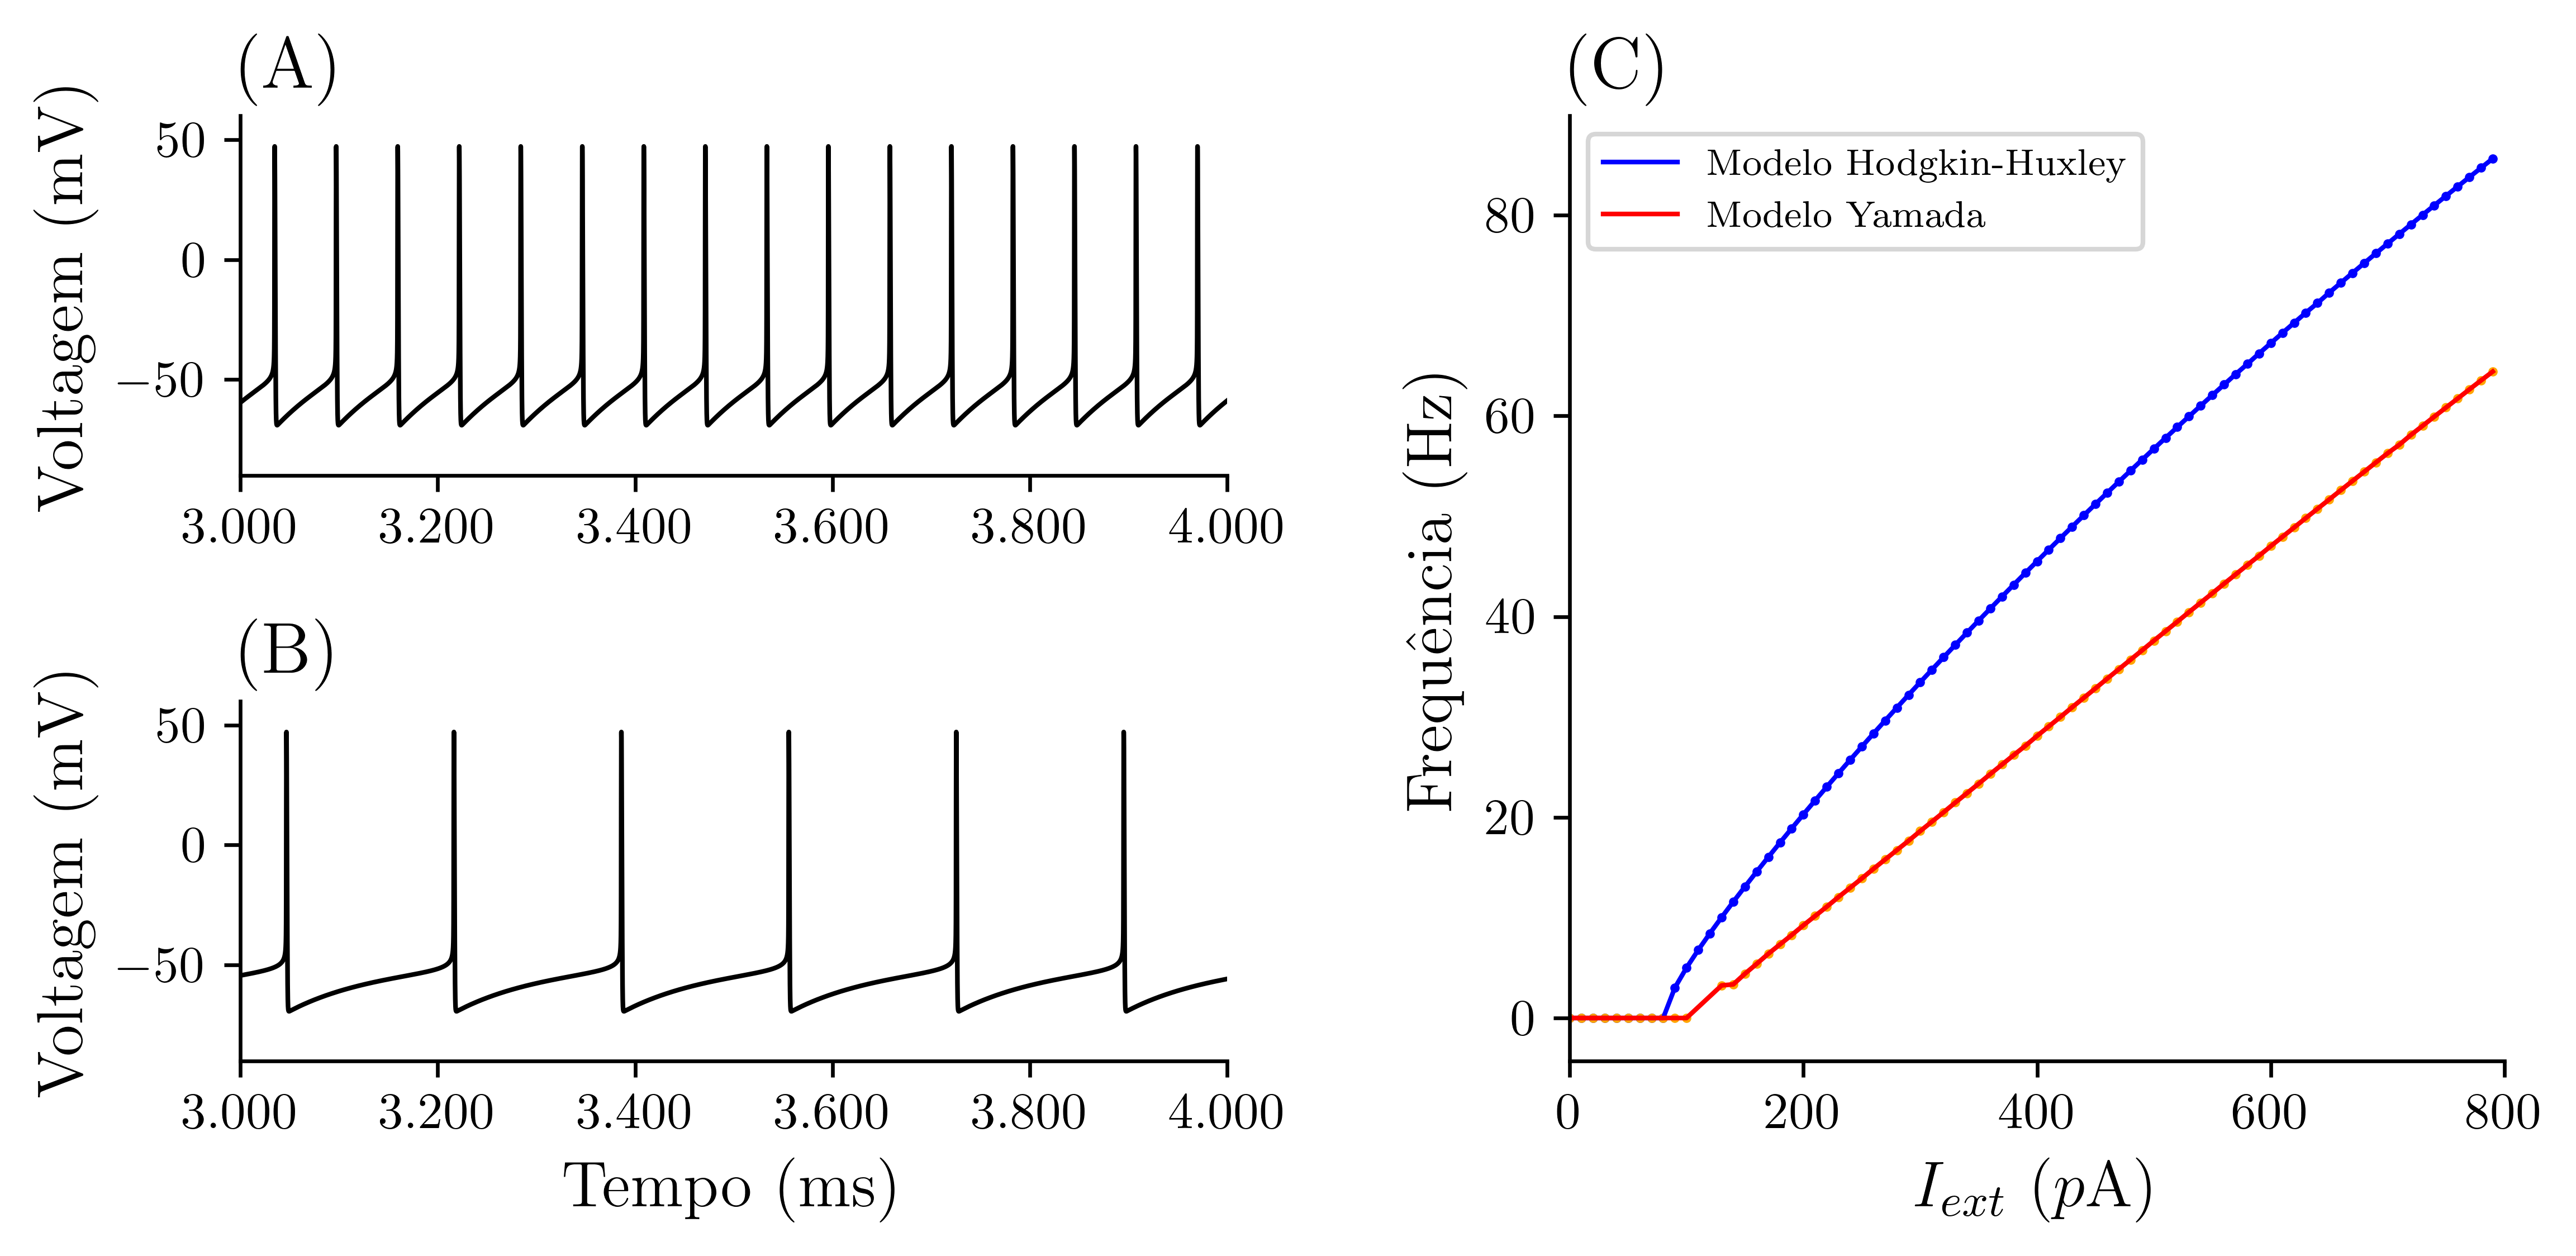

Recreate this plot in Python.
import pickle
import numpy as np
from matplotlib import pyplot as plt
import matplotlib.colors as mcolors
from matplotlib.colors import LinearSegmentedColormap, ListedColormap
import locale
import latex

locale.setlocale(locale.LC_ALL, 'pt_BR.UTF-8')       

cores = list(mcolors.TABLEAU_COLORS.keys())
cores = [cor.split(':')[-1] for cor in cores]

def plot_params():
    plt.rc('text', usetex=True)
    plt.rc('font', size=13)
    plt.rc('xtick', labelsize=11)
    plt.rc('ytick', labelsize=11)
    plt.rc('axes', labelsize=14)
    plt.rc('legend', fontsize=8)
    plt.rc('lines', linewidth=1.0)
    plt.rcParams["axes.formatter.limits"] = (-0.5, 4)
    plt.rcParams['axes.formatter.use_locale'] = True
    plt.rc('font', **{'family': 'serif', 'serif': ['Computer Modern']})
    plt.rcParams['pcolor.shading'] = 'nearest'
plot_params()

path1 = f'../notebooks/one_cell/data_soma1.pkl'
path2 = f'../notebooks/one_cell/data_soma2.pkl'

with open(path1, 'rb') as f:
    data1 = pickle.load(f)

with open(path2, 'rb') as f:
    data2 = pickle.load(f)

with open('../results/dados_freq_hh_ym.pkl','rb') as f:
    dado_freq = pickle.load(f)

frq_hh = dado_freq['frq_hh']
frq_ym = dado_freq['frq_ym']
correntes = dado_freq['correntes']

time1 = data1['time']
voltage1 = data1['voltage']
stim1 = data1['stim']
channels1 = data1['channels']

time2 = data2['time']
voltage2 = data2['voltage']
stim2 = data2['stim']
channels2 = data2['channels']


import matplotlib.gridspec as gridspec
import seaborn as sns 
plot_params()
cm = 1/2.54

fig, axs = plt.subplots(ncols=2, nrows=2, figsize=(20*cm, 10*cm))
gs = gridspec.GridSpec(ncols=2, nrows=2, width_ratios=[2,1.8])
fig.set_tight_layout(10)

ax1 = plt.subplot(gs[:, 1])

for ax in axs[:,0]:
    ax.set_xlim(3000,4000)
    ax.set_ylim(-90,60)
    ax.spines['right'].set_visible(False)
    ax.spines['top'].set_visible(False)
    ax.set_ylabel('Voltagem (mV)')
    
axs[0][0].set_title('(A)', loc='left')
axs[0][0].plot(time1, voltage1, color='black')
axs[1][0].plot(time2, voltage2, color='black')
axs[1][0].set_title('(B)', loc='left')
axs[1][0].set_xlabel('Tempo (ms)')



ax1.scatter(correntes*1000, frq_hh, color='blue', s=1)
ax1.scatter(correntes*1000, frq_ym, color='orange', s=1)
sns.lineplot(x = correntes*1000, y = frq_hh, color='blue', ax=ax1, label='Modelo Hodgkin-Huxley')
sns.lineplot(x = correntes*1000, y = frq_ym, color='red', ax=ax1 , label='Modelo Yamada')

ax1.spines['right'].set_visible(False)
ax1.spines['top'].set_visible(False)

ax1.set_title('(C)', loc='left')
ax1.set_ylabel('Frequência (Hz)')
ax1.set_xlabel('$I_{ext}$ ($p$A)')

ax1.set_xlim(0,800)

plt.savefig('dinamica_HH_Yamamada.png', dpi=600, bbox_inches='tight', format='png')
